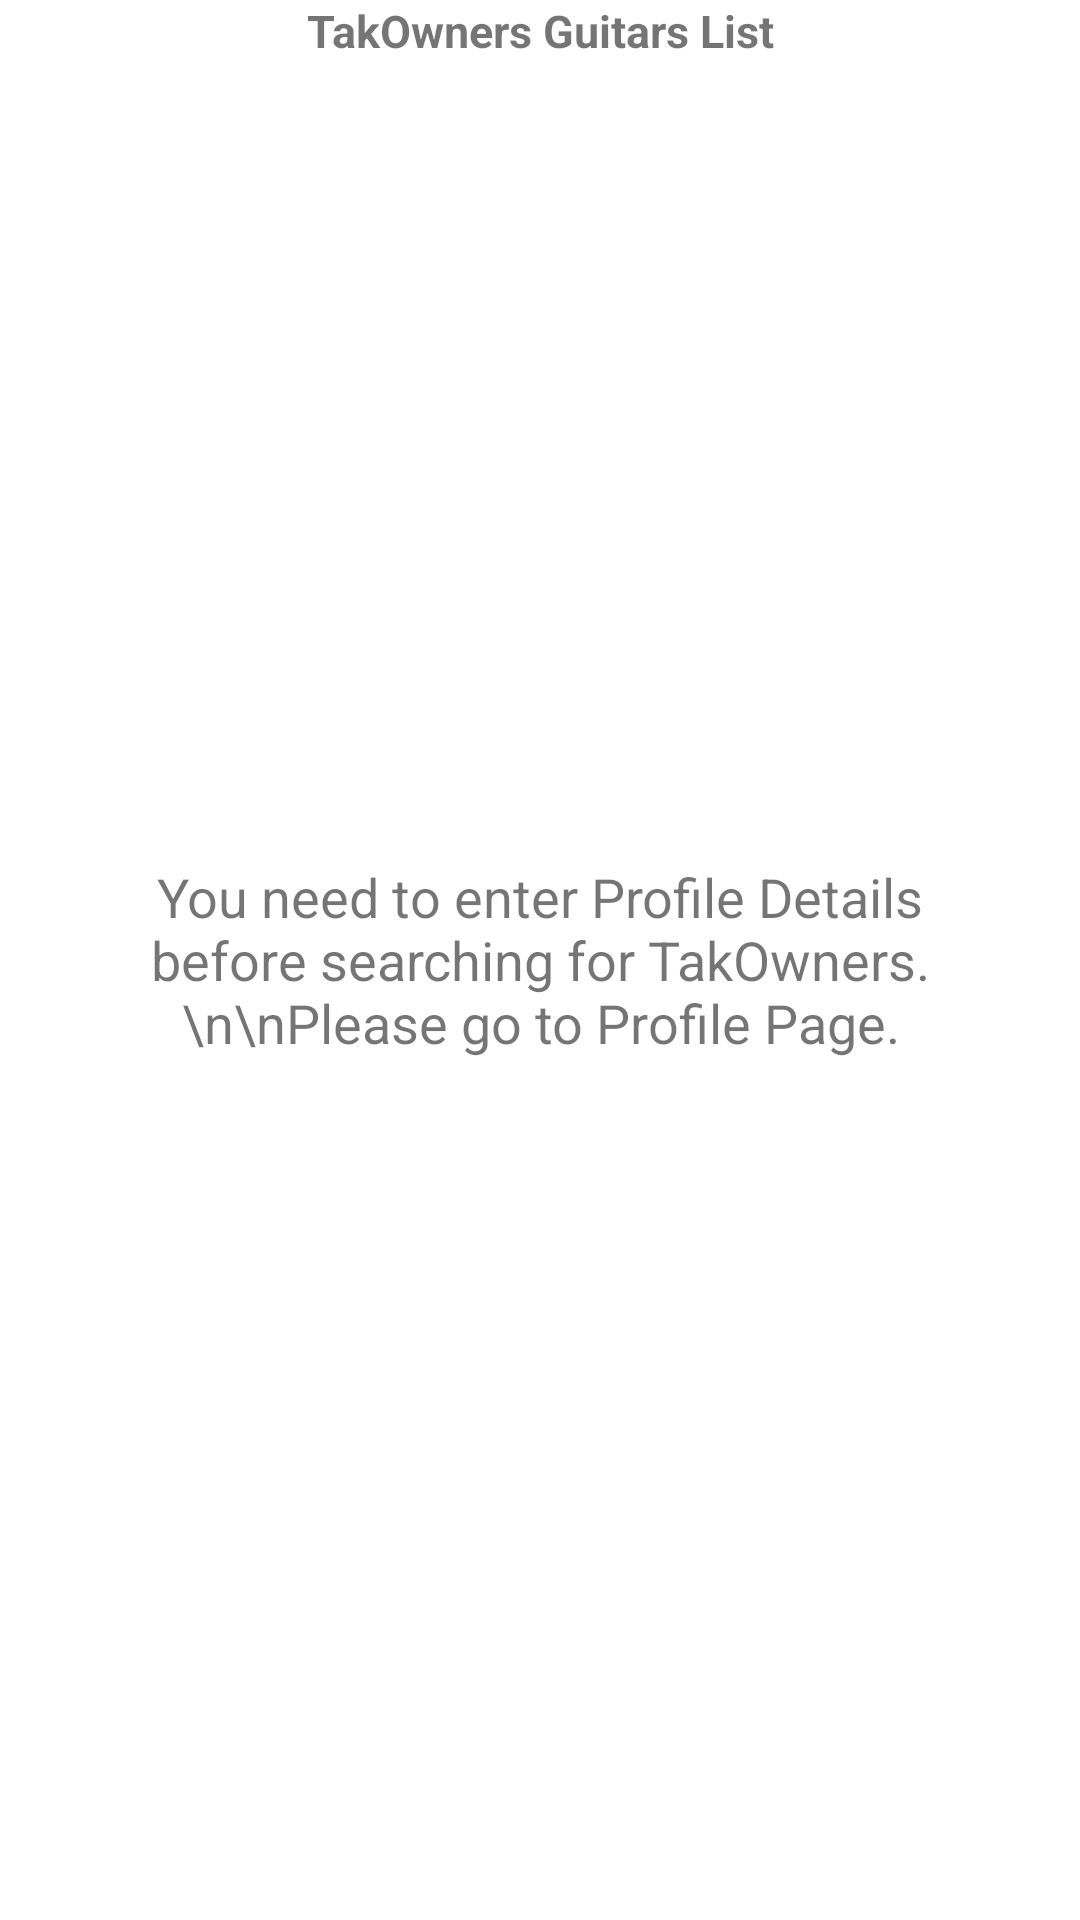

Write the Android layout XML for this screen, with the resource values it uses.
<!-- AndroidManifest.xml: application theme Theme.TakOwnersMart -->
<!-- res/layout/fragment_search_page.xml -->
<?xml version="1.0" encoding="utf-8"?>
<FrameLayout xmlns:android="http://schemas.android.com/apk/res/android"
    xmlns:tools="http://schemas.android.com/tools"
    android:layout_width="match_parent"
    android:layout_height="match_parent"
    tools:context=".SearchPage">

    <TextView
        android:id="@+id/search_title_view"
        android:layout_width="match_parent"
        android:layout_height="wrap_content"
        android:textAlignment="center"
        android:text="TakOwners Guitars List"
        android:textSize="15sp"
        android:textStyle="bold"/>

    <TextView
        android:id="@+id/non_registered_view"
        android:layout_width="298dp"
        android:layout_height="wrap_content"
        android:layout_gravity="center"
        android:textAlignment="center"
        android:text="You need to enter Profile Details before searching for TakOwners.\n\nPlease go to Profile Page."
        android:textSize="18sp" />

    <ListView
        android:id="@+id/list"
        android:layout_width="match_parent"
        android:layout_height="wrap_content"
        android:paddingTop="20dp"/>

</FrameLayout>
<!-- resources referenced by this layout -->
<resources>
  <style name="Theme.TakOwnersMart" parent="Theme.MaterialComponents.Light.NoActionBar">
          
          <item name="colorPrimary">@color/dark_green</item>
          <item name="colorPrimaryVariant">@color/dark_green</item>
          <item name="colorOnPrimary">@color/white</item>
          
          <item name="colorSecondary">@color/teal_200</item>
          <item name="colorSecondaryVariant">@color/teal_700</item>
          <item name="colorOnSecondary">@color/black</item>
          
          <item name="android:statusBarColor" tools:targetApi="l">?attr/colorPrimaryVariant</item>
          
      </style>
  <color name="dark_green">#FF0B710E</color>
  <color name="white">#FFFFFFFF</color>
  <color name="teal_200">#FF03DAC5</color>
  <color name="teal_700">#FF018786</color>
  <color name="black">#FF000000</color>
</resources>
